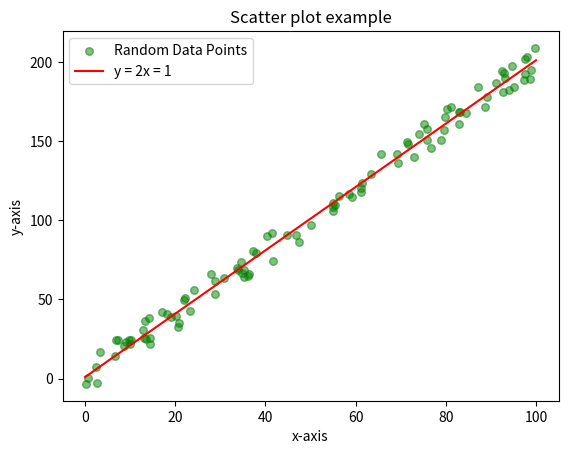

Recreate this plot in Python.
import pandas as pd
import numpy as np
import matplotlib.pyplot as plt
import random

x = [random.uniform(0,100) for _ in range(100)]
y = [2 * val + 1 +random.uniform(-10, 10) for val in x]
plt.clf()
#data of line
x_line = range(101)
y_line = [2 * val + 1 for val in x_line]

plt.scatter(x, y, label = "Random Data Points", color = "green", marker = "o", s = 30, alpha = 0.5)
#line plot
plt.plot(x_line, y_line, label = 'y = 2x = 1', color = 'red')
plt.title('Scatter plot example')
plt.xlabel("x-axis")
plt.ylabel("y-axis")
plt.legend()
plt.savefig("./scatter.png")
plt.show()




